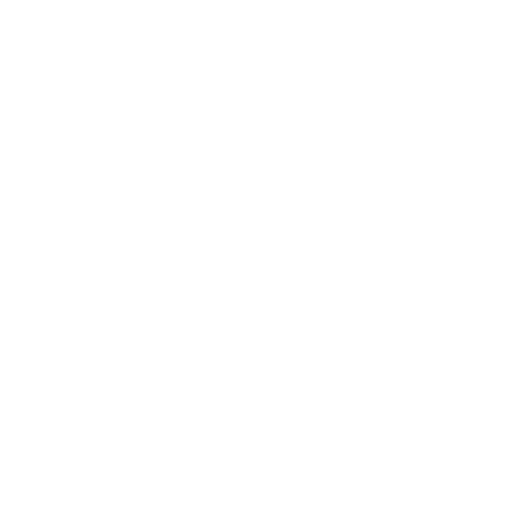
t = 0.00 s
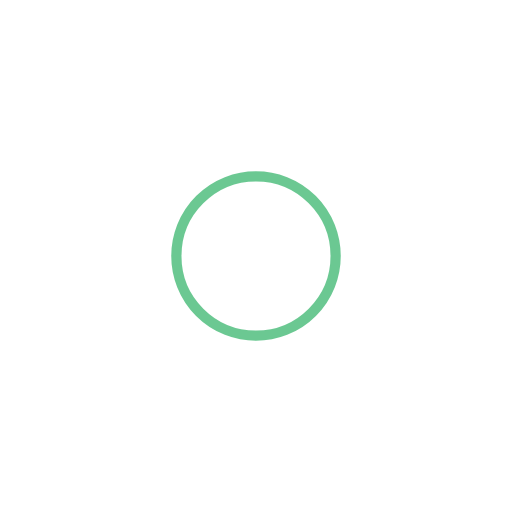
t = 0.25 s
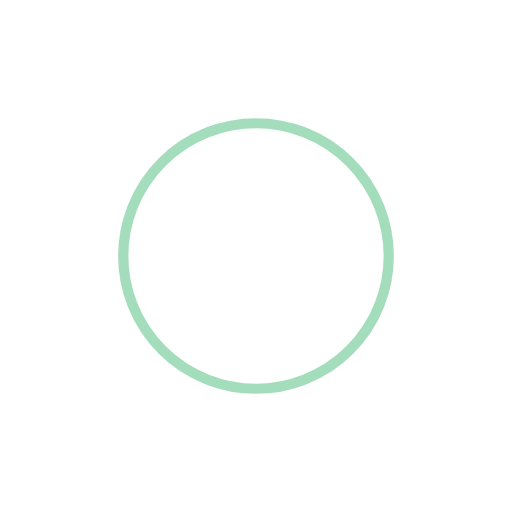
t = 0.50 s
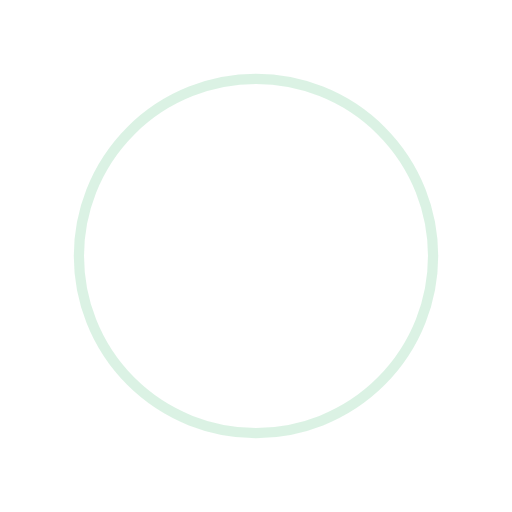
t = 0.75 s

The animated SVG that drew these frames (rendered in a browser with its animation timeline set to each time). Animation: 4 SMIL elements (animate=4); one cycle of 1.00 s, repeats indefinitely.

<svg xmlns="http://www.w3.org/2000/svg" xmlns:xlink="http://www.w3.org/1999/xlink" style="margin:auto;background:0 0;display:block;shape-rendering:auto" width="200" height="200" preserveAspectRatio="xMidYMid" viewBox="0 0 100 100"><circle cx="50" cy="50" r="0" fill="none" stroke="#48bb78" stroke-width="2"><animate attributeName="r" begin="0s" calcMode="spline" dur="1s" keySplines="0 0.2 0.8 1" keyTimes="0;1" repeatCount="indefinite" values="0;40"/><animate attributeName="opacity" begin="0s" calcMode="spline" dur="1s" keySplines="0.2 0 0.8 1" keyTimes="0;1" repeatCount="indefinite" values="1;0"/></circle><circle cx="50" cy="50" r="0" fill="none" stroke="#fff" stroke-width="2"><animate attributeName="r" begin="-0.5s" calcMode="spline" dur="1s" keySplines="0 0.2 0.8 1" keyTimes="0;1" repeatCount="indefinite" values="0;40"/><animate attributeName="opacity" begin="-0.5s" calcMode="spline" dur="1s" keySplines="0.2 0 0.8 1" keyTimes="0;1" repeatCount="indefinite" values="1;0"/></circle></svg>
